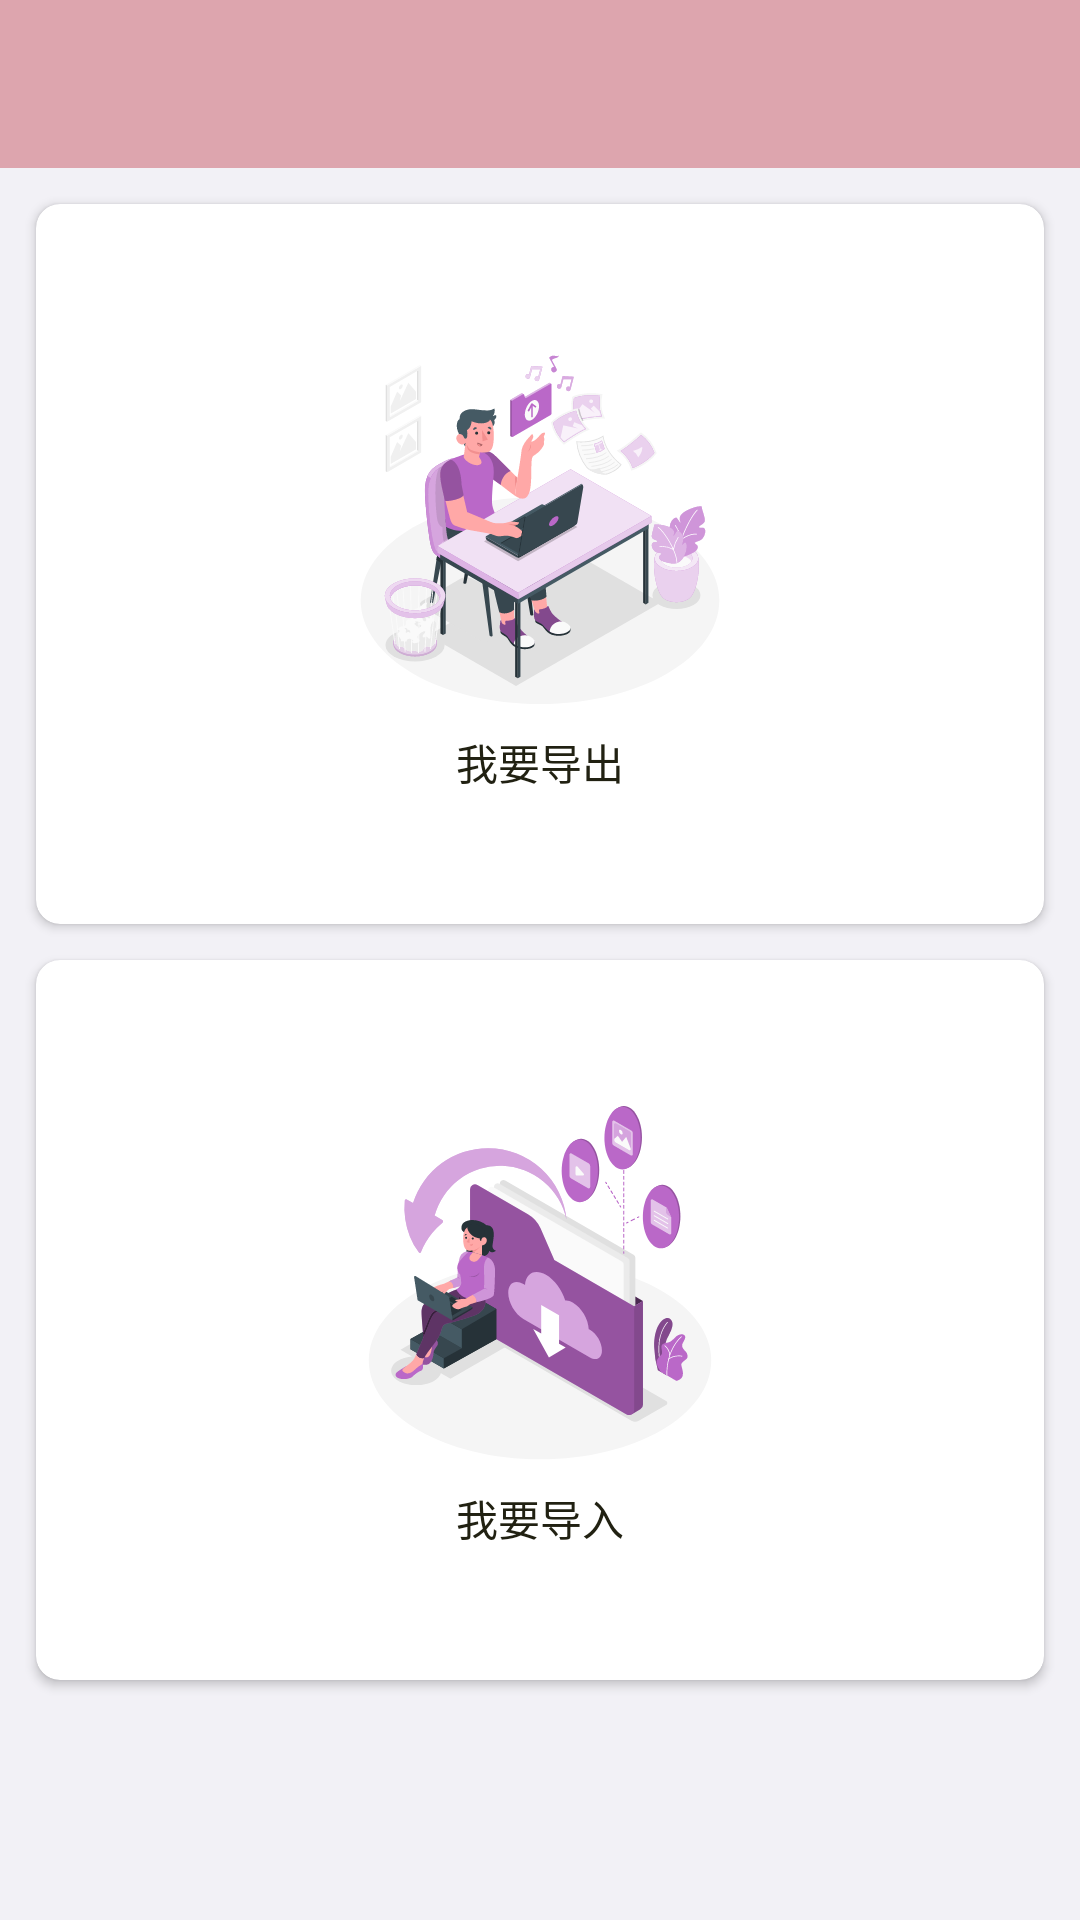

The Android layout XML behind this screen, and the referenced resources:
<!-- AndroidManifest.xml: application theme Theme.TimeEr -->
<!-- res/layout/activity_import_and_export.xml -->
<?xml version="1.0" encoding="utf-8"?>
<LinearLayout xmlns:android="http://schemas.android.com/apk/res/android"
    xmlns:app="http://schemas.android.com/apk/res-auto"
    xmlns:tools="http://schemas.android.com/tools"
    android:orientation="vertical"
    android:layout_width="match_parent"
    android:layout_height="match_parent"
    android:background="@color/background">

    <androidx.appcompat.widget.Toolbar
        android:id="@+id/import_toolbar"
        android:theme="@style/toolbar_default"
        android:layout_width="match_parent"
        android:layout_height="wrap_content"
        android:background="?attr/colorPrimary"
        app:titleTextColor="@color/text_title"
        tools:ignore="MissingConstraints">

    </androidx.appcompat.widget.Toolbar>

    <com.google.android.material.card.MaterialCardView
        android:id="@+id/card_export"
        android:layout_width="match_parent"
        android:layout_height="240dp"
        android:clickable="true"
        android:focusable="true"
        app:cardCornerRadius="8dp"
        app:cardElevation="2dp"
        app:strokeWidth="0dp"
        app:strokeColor="@color/stroke_default"
        android:layout_margin="12dp">

        <LinearLayout
            android:layout_width="wrap_content"
            android:layout_height="wrap_content"
            android:layout_gravity="center"
            android:orientation="vertical">

            <ImageView
                android:layout_width="128dp"
                android:layout_height="128dp"
                android:layout_gravity="center"
                app:srcCompat="@drawable/uploading_amico" />

            <TextView
                android:layout_width="wrap_content"
                android:layout_height="wrap_content"
                android:layout_gravity="center"
                android:textColor="@color/text_primary"
                android:layout_marginTop="@dimen/dp_4"
                android:text="我要导出" />

        </LinearLayout>

    </com.google.android.material.card.MaterialCardView>

    <com.google.android.material.card.MaterialCardView
        android:id="@+id/card_import"
        android:layout_width="match_parent"
        android:layout_height="240dp"
        android:clickable="true"
        android:focusable="true"
        app:cardCornerRadius="8dp"
        app:cardElevation="2dp"
        app:strokeWidth="0dp"
        app:strokeColor="@color/stroke_default"
        android:layout_marginStart="12dp"
        android:layout_marginEnd="12dp">

        <LinearLayout
            android:layout_width="wrap_content"
            android:layout_height="wrap_content"
            android:layout_gravity="center"
            android:orientation="vertical">

            <ImageView
                android:layout_width="128dp"
                android:layout_height="128dp"
                android:layout_gravity="center"
                app:srcCompat="@drawable/download_amico" />

            <TextView
                android:layout_width="wrap_content"
                android:layout_height="wrap_content"
                android:layout_gravity="center"
                android:textColor="@color/text_primary"
                android:layout_marginTop="@dimen/dp_4"
                android:text="我要导入" />

        </LinearLayout>

    </com.google.android.material.card.MaterialCardView>

</LinearLayout>
<!-- resources referenced by this layout -->
<resources>
  <color name="background">#FFF2F1F6</color>
  <color name="stroke_default">#FFD6D8D7</color>
  <color name="text_primary">#212112</color>
  <color name="text_title">#525252</color>
  <dimen name="dp_4">4dp</dimen>
  <!-- drawable download_amico: vector/xml drawable (drawable, 31581 chars, omitted) -->
  <!-- drawable uploading_amico: vector/xml drawable (drawable, 67348 chars, omitted) -->
  <style name="Theme.TimeEr" parent="Theme.MaterialComponents.Light.NoActionBar">
          
          <item name="colorPrimary">@color/flt</item>
          <item name="colorPrimaryVariant">@color/flt</item>
          <item name="colorOnPrimary">@color/text_primary</item>
          
          <item name="colorSecondary">@color/flt</item>
          <item name="colorSecondaryVariant">@color/purple_700</item>
          <item name="colorOnSecondary">@color/white</item>
          
          <item name="android:statusBarColor" tools:targetApi="l">?attr/colorPrimaryVariant</item>
          
          <item name="colorControlNormal">@color/white</item>
      </style>
  <color name="flt">#DDA5AE</color>
  <color name="purple_700">#FF3700B3</color>
  <color name="white">#FFFFFFFF</color>
</resources>
